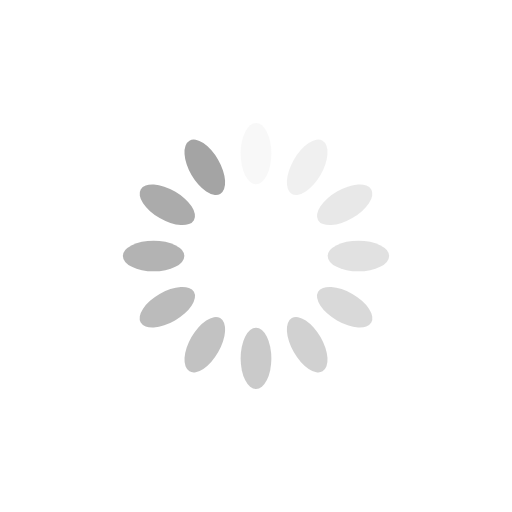
t = 0.00 s
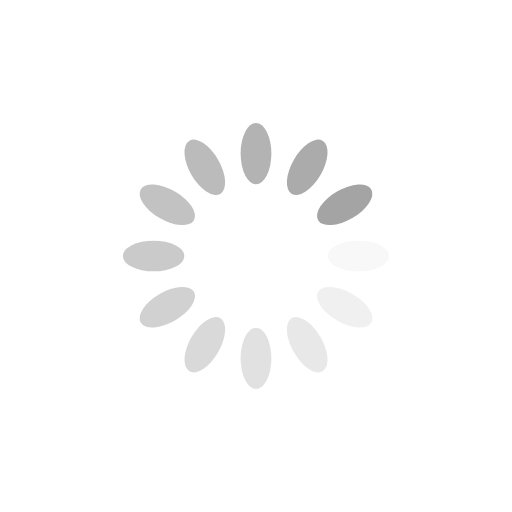
t = 0.25 s
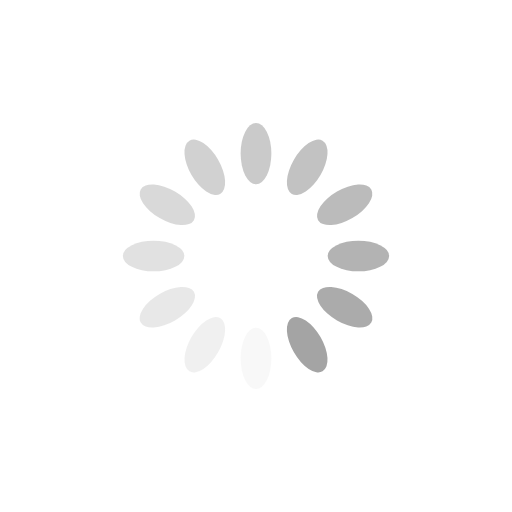
t = 0.50 s
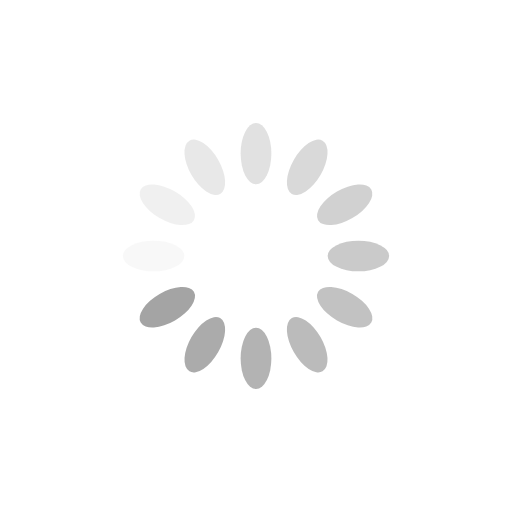
t = 0.75 s

The animated SVG that drew these frames (rendered in a browser with its animation timeline set to each time). Animation: 12 SMIL elements (animate=12); one cycle of 1.00 s, repeats indefinitely.

<svg xmlns="http://www.w3.org/2000/svg" viewBox="0 0 100 100" preserveAspectRatio="xMidYMid" width="200" height="200" style="shape-rendering: auto; display: block; background: rgb(255, 255, 255);" xmlns:xlink="http://www.w3.org/1999/xlink"><g><g transform="rotate(0 50 50)">
  <rect fill="#a4a4a4" height="12" width="6" ry="6" rx="3" y="24" x="47">
    <animate repeatCount="indefinite" begin="-0.9166666666666666s" dur="1s" keyTimes="0;1" values="1;0" attributeName="opacity"></animate>
  </rect>
</g><g transform="rotate(30 50 50)">
  <rect fill="#a4a4a4" height="12" width="6" ry="6" rx="3" y="24" x="47">
    <animate repeatCount="indefinite" begin="-0.8333333333333334s" dur="1s" keyTimes="0;1" values="1;0" attributeName="opacity"></animate>
  </rect>
</g><g transform="rotate(60 50 50)">
  <rect fill="#a4a4a4" height="12" width="6" ry="6" rx="3" y="24" x="47">
    <animate repeatCount="indefinite" begin="-0.75s" dur="1s" keyTimes="0;1" values="1;0" attributeName="opacity"></animate>
  </rect>
</g><g transform="rotate(90 50 50)">
  <rect fill="#a4a4a4" height="12" width="6" ry="6" rx="3" y="24" x="47">
    <animate repeatCount="indefinite" begin="-0.6666666666666666s" dur="1s" keyTimes="0;1" values="1;0" attributeName="opacity"></animate>
  </rect>
</g><g transform="rotate(120 50 50)">
  <rect fill="#a4a4a4" height="12" width="6" ry="6" rx="3" y="24" x="47">
    <animate repeatCount="indefinite" begin="-0.5833333333333334s" dur="1s" keyTimes="0;1" values="1;0" attributeName="opacity"></animate>
  </rect>
</g><g transform="rotate(150 50 50)">
  <rect fill="#a4a4a4" height="12" width="6" ry="6" rx="3" y="24" x="47">
    <animate repeatCount="indefinite" begin="-0.5s" dur="1s" keyTimes="0;1" values="1;0" attributeName="opacity"></animate>
  </rect>
</g><g transform="rotate(180 50 50)">
  <rect fill="#a4a4a4" height="12" width="6" ry="6" rx="3" y="24" x="47">
    <animate repeatCount="indefinite" begin="-0.4166666666666667s" dur="1s" keyTimes="0;1" values="1;0" attributeName="opacity"></animate>
  </rect>
</g><g transform="rotate(210 50 50)">
  <rect fill="#a4a4a4" height="12" width="6" ry="6" rx="3" y="24" x="47">
    <animate repeatCount="indefinite" begin="-0.3333333333333333s" dur="1s" keyTimes="0;1" values="1;0" attributeName="opacity"></animate>
  </rect>
</g><g transform="rotate(240 50 50)">
  <rect fill="#a4a4a4" height="12" width="6" ry="6" rx="3" y="24" x="47">
    <animate repeatCount="indefinite" begin="-0.25s" dur="1s" keyTimes="0;1" values="1;0" attributeName="opacity"></animate>
  </rect>
</g><g transform="rotate(270 50 50)">
  <rect fill="#a4a4a4" height="12" width="6" ry="6" rx="3" y="24" x="47">
    <animate repeatCount="indefinite" begin="-0.16666666666666666s" dur="1s" keyTimes="0;1" values="1;0" attributeName="opacity"></animate>
  </rect>
</g><g transform="rotate(300 50 50)">
  <rect fill="#a4a4a4" height="12" width="6" ry="6" rx="3" y="24" x="47">
    <animate repeatCount="indefinite" begin="-0.08333333333333333s" dur="1s" keyTimes="0;1" values="1;0" attributeName="opacity"></animate>
  </rect>
</g><g transform="rotate(330 50 50)">
  <rect fill="#a4a4a4" height="12" width="6" ry="6" rx="3" y="24" x="47">
    <animate repeatCount="indefinite" begin="0s" dur="1s" keyTimes="0;1" values="1;0" attributeName="opacity"></animate>
  </rect>
</g><g></g></g><!-- [ldio] generated by https://loading.io --></svg>
